6-way image classification set "Imagenes360" from GitHub (AgroJuan/Imagenes360); label vocabulary: aceptable, borrosa, correct, nitida, sobreexpuesta, subexpuesta.

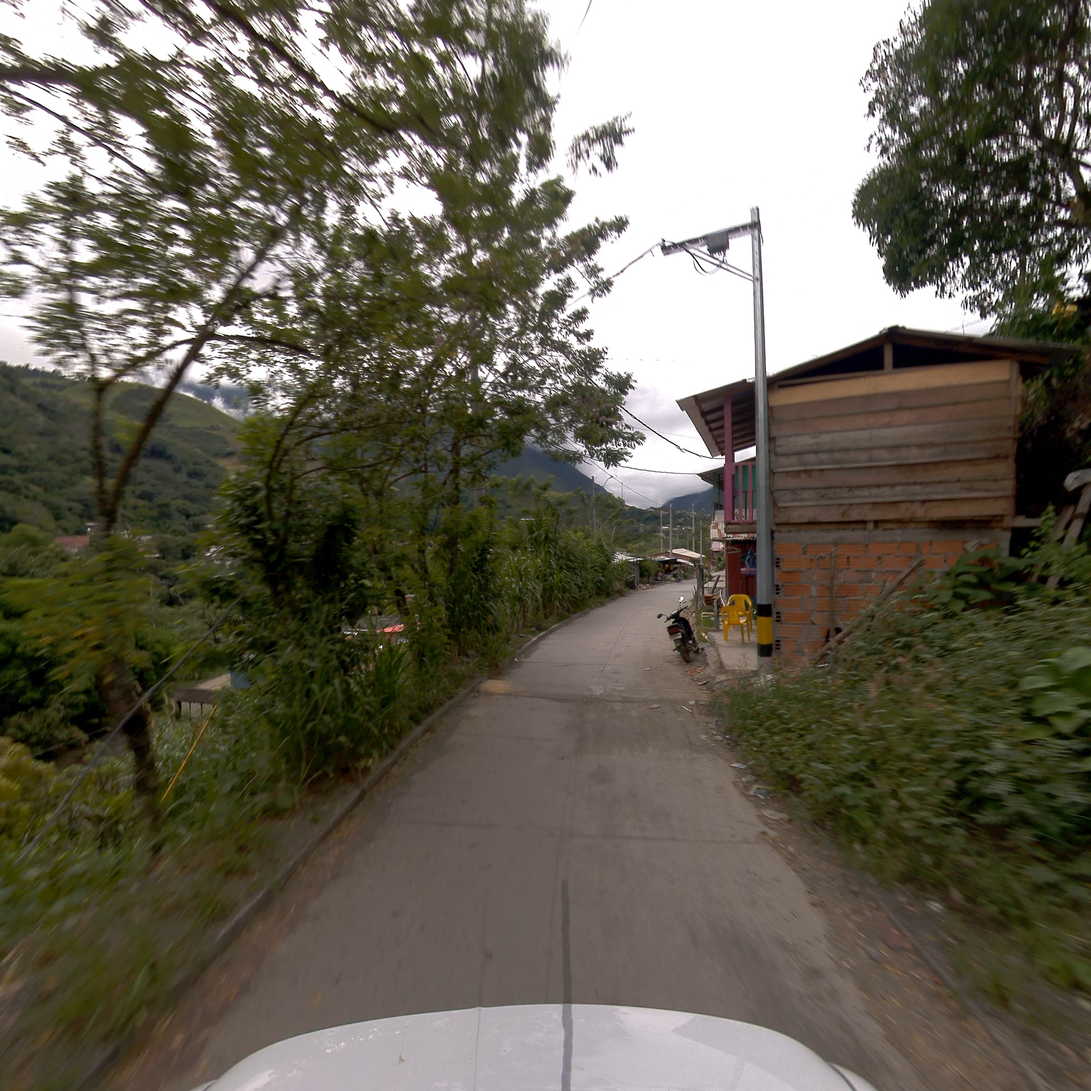
Label: correct

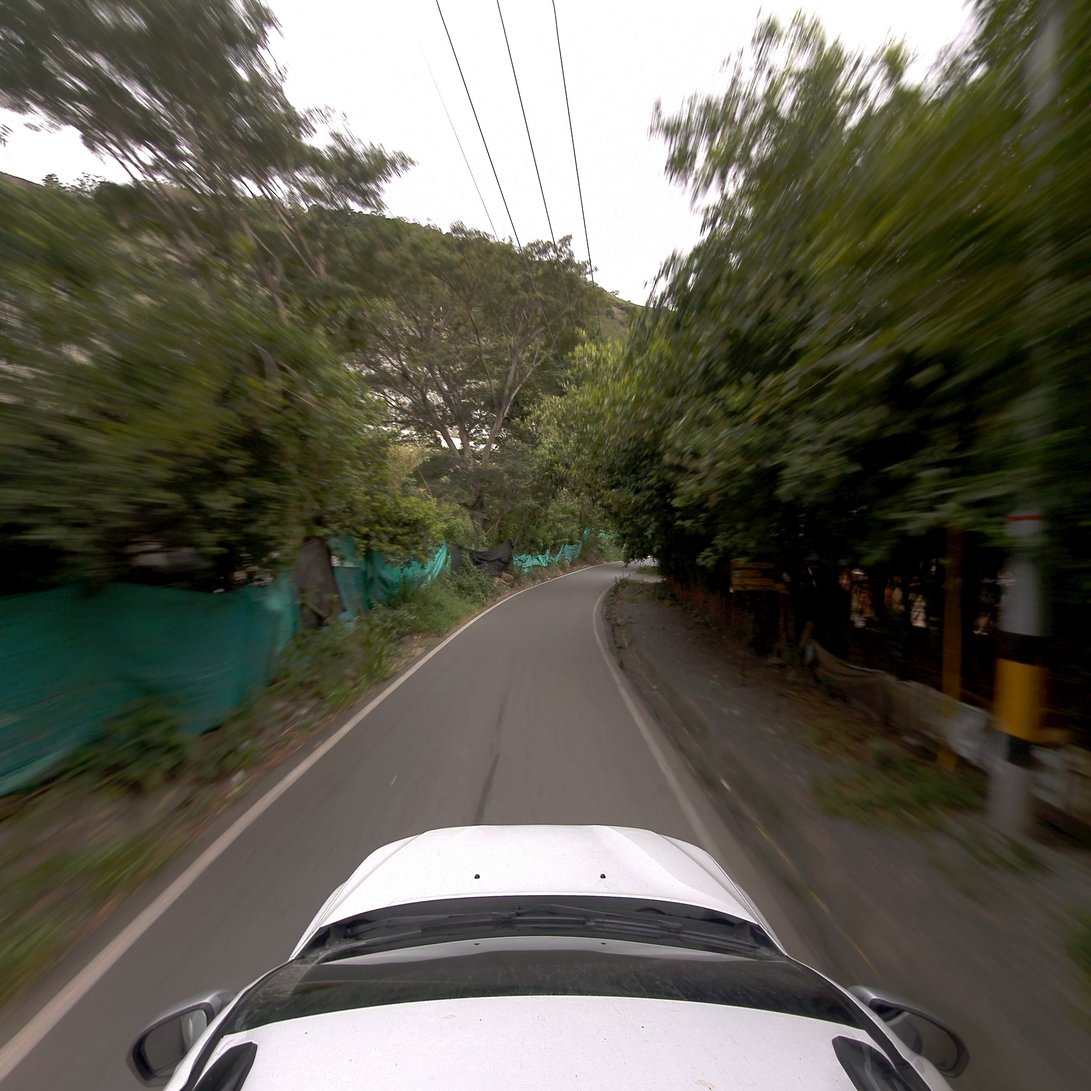
Label: aceptable

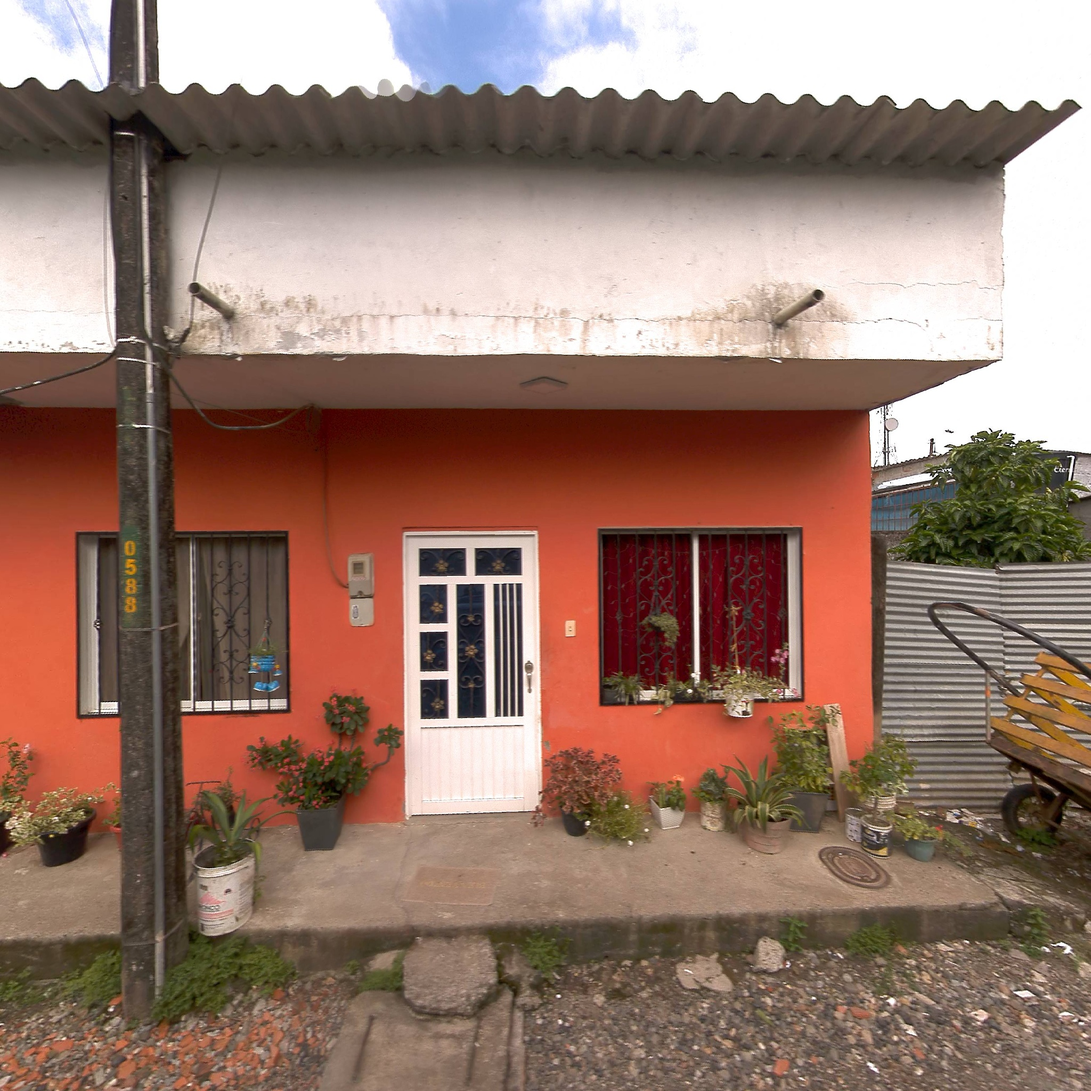
Label: correct

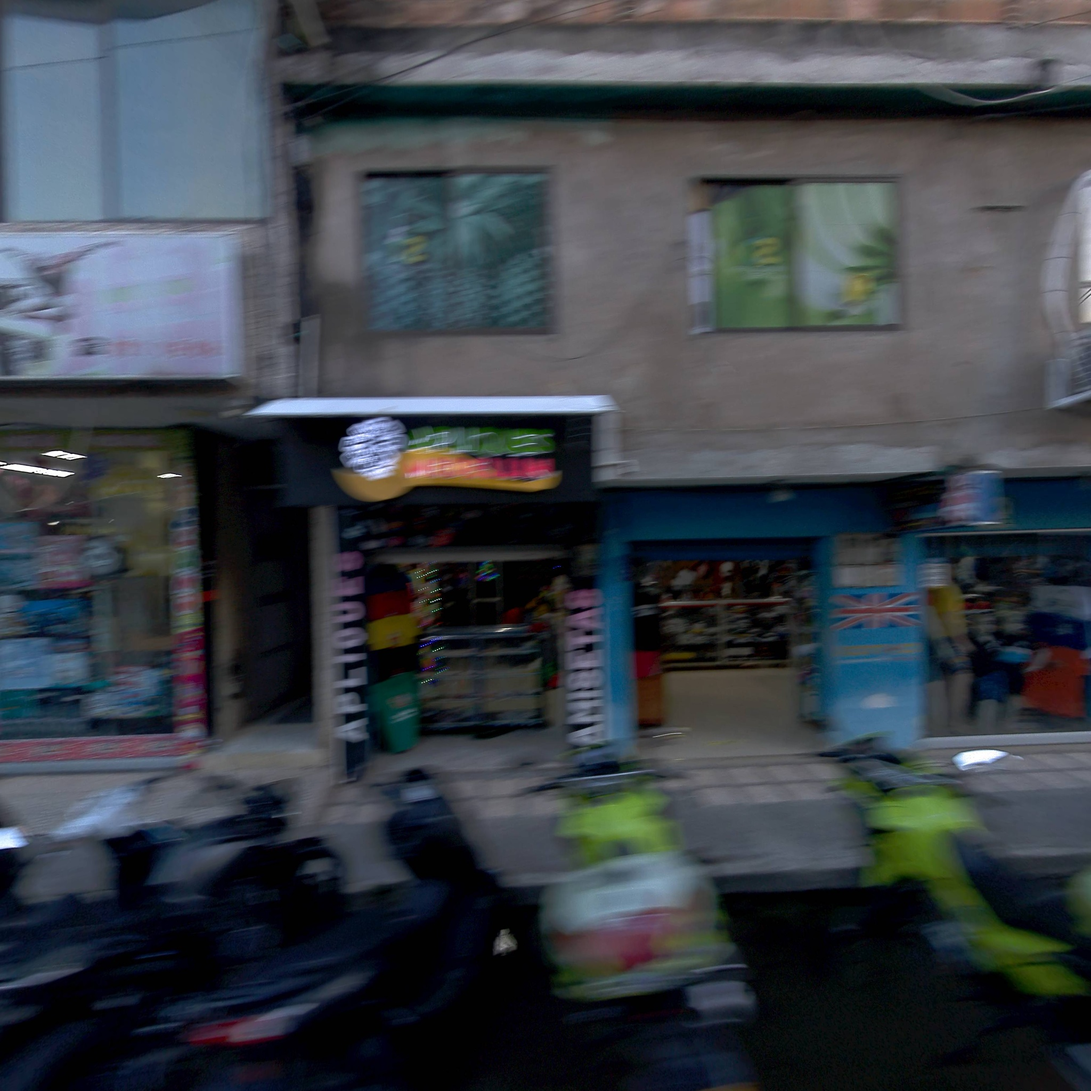
Label: borrosa

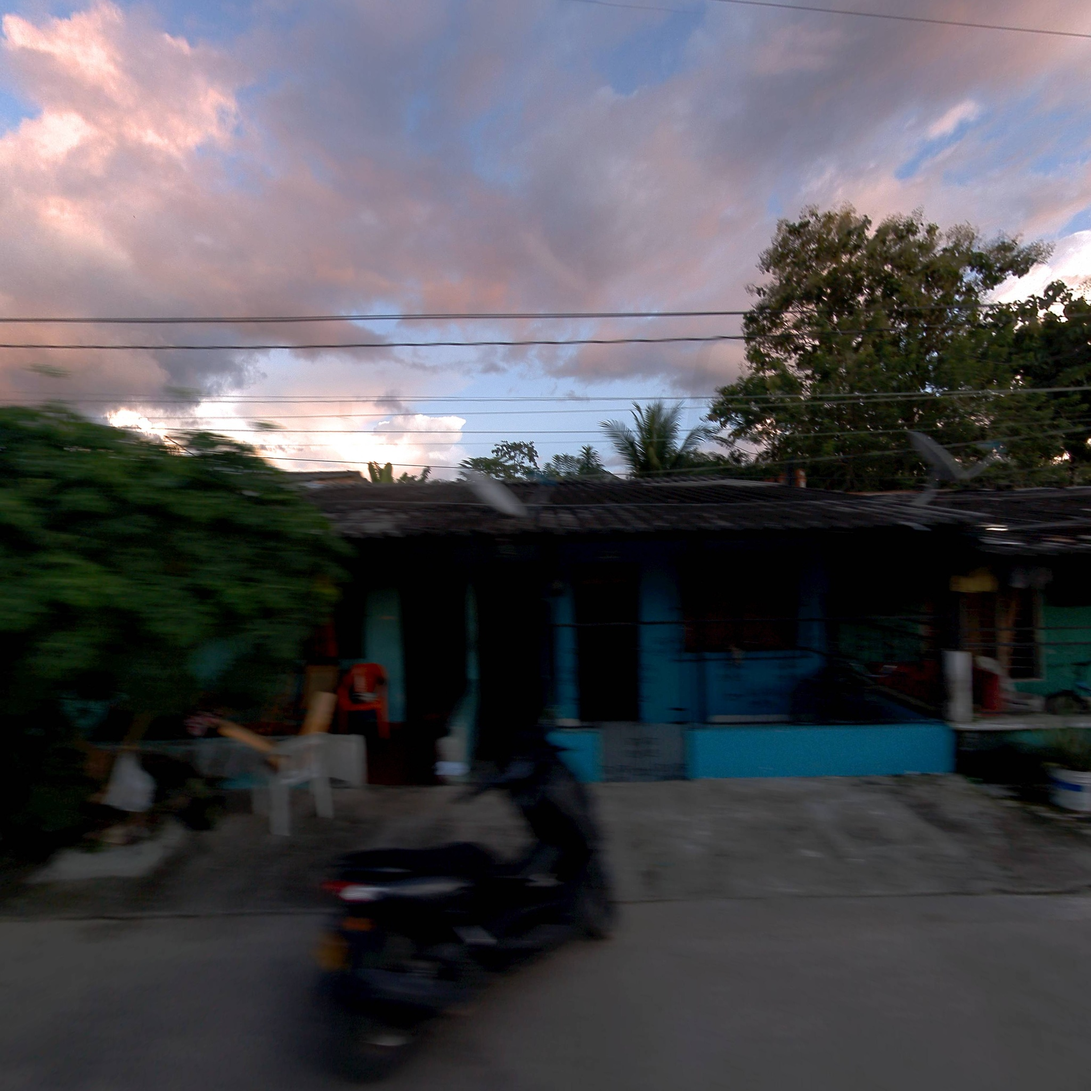
Label: aceptable

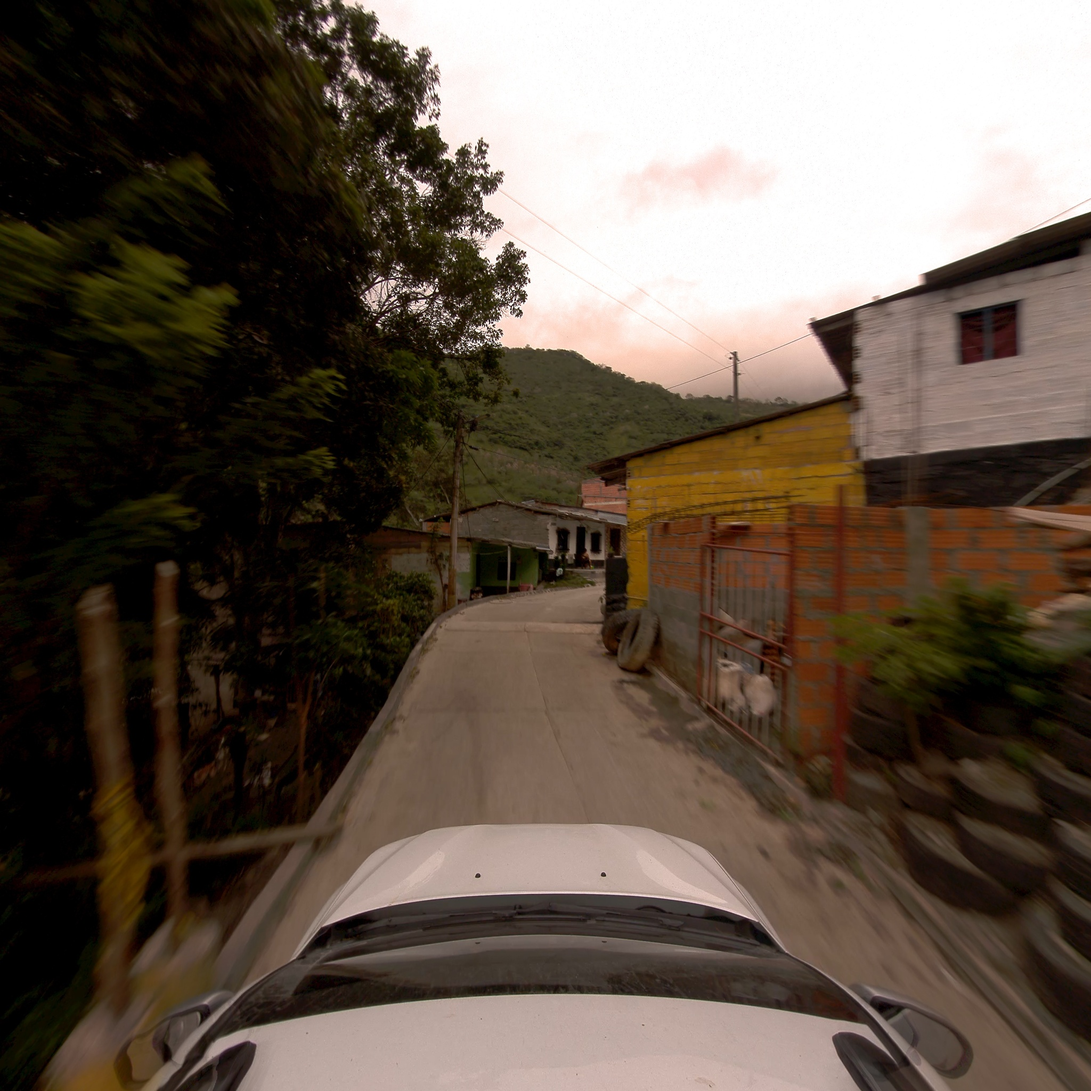
Label: correct
